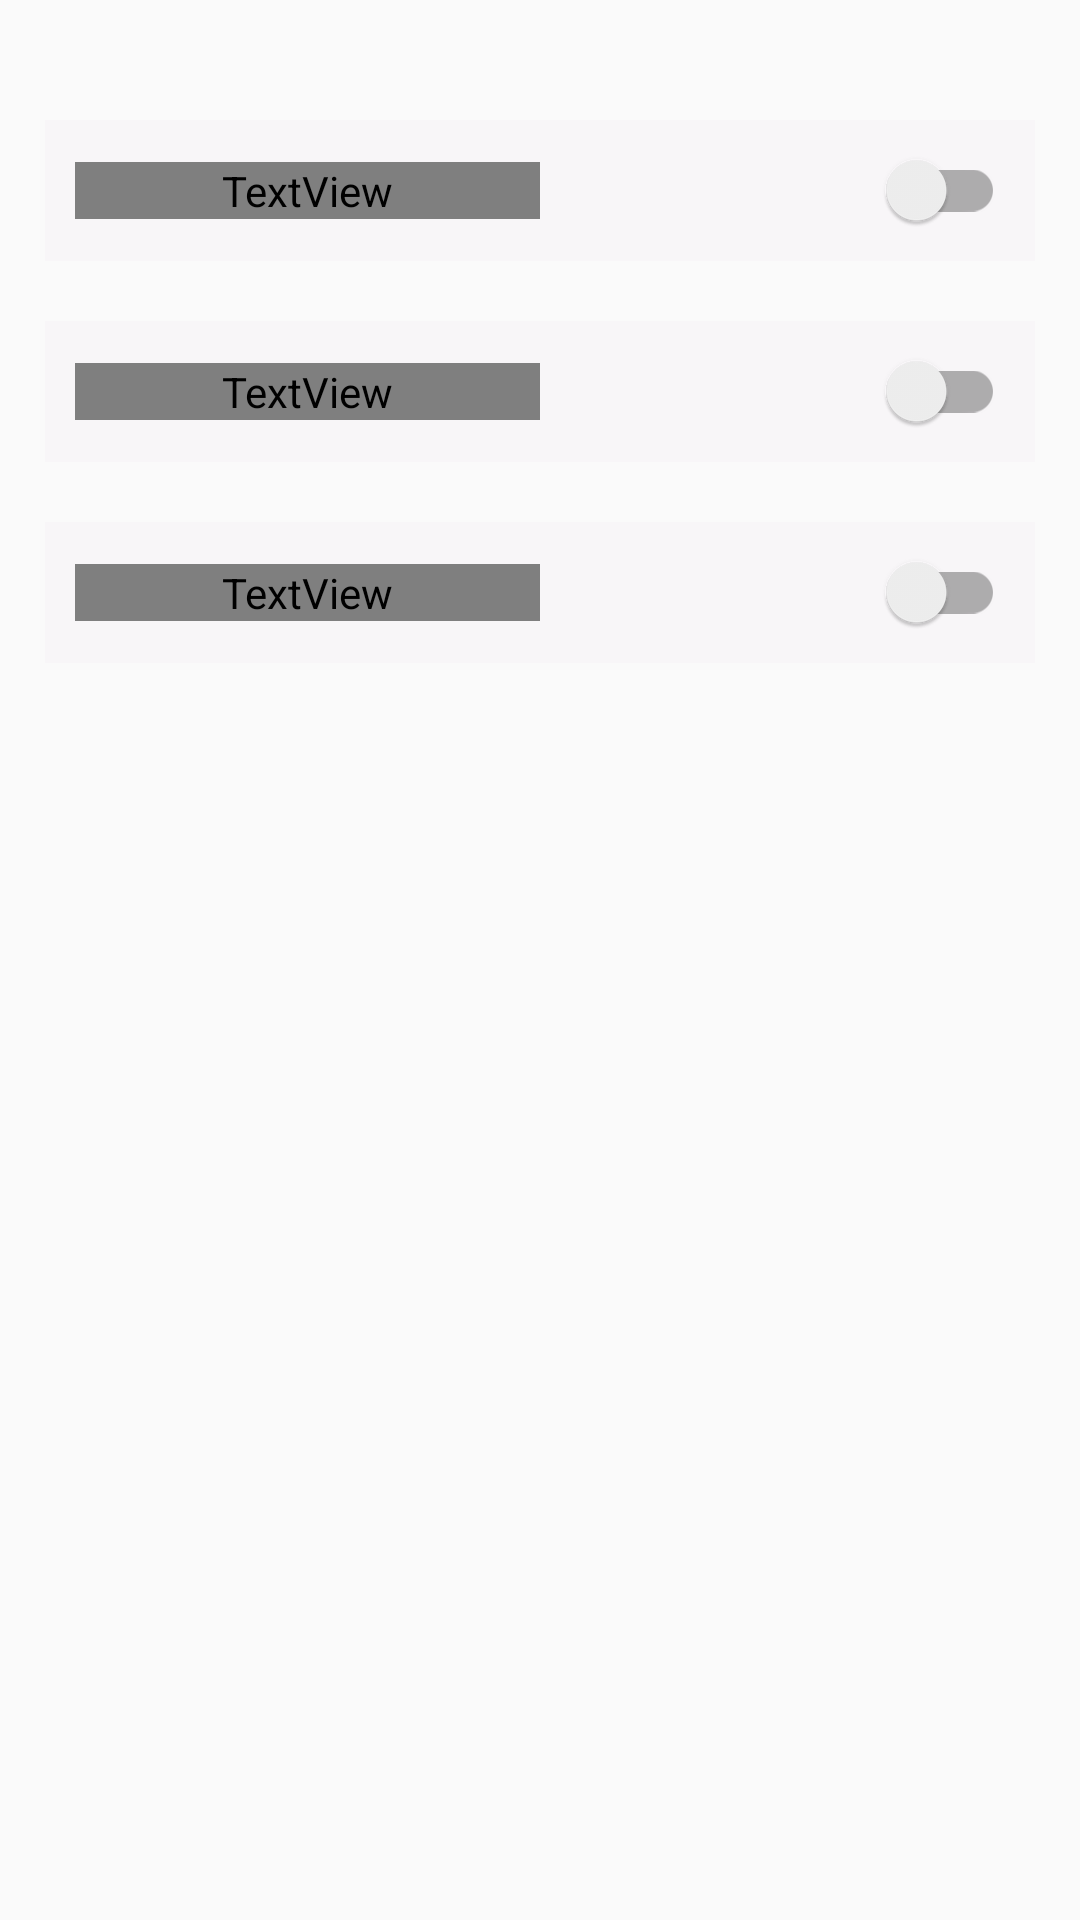

Layout XML and referenced resources for this Android screen:
<!-- AndroidManifest.xml: application theme AppTheme -->
<!-- res/layout/settings_fragment.xml -->
<?xml version="1.0" encoding="utf-8"?>
<LinearLayout xmlns:android="http://schemas.android.com/apk/res/android"
    xmlns:app="http://schemas.android.com/apk/res-auto"
    android:layout_width="match_parent"
    android:layout_height="match_parent"
    android:layout_margin="0dp"
    android:background="@drawable/bg_gradient"
    android:orientation="vertical">
    

    
    
    
    <LinearLayout
        android:layout_width="match_parent"
        android:layout_height="wrap_content"
        android:layout_gravity="center_horizontal|center_vertical"
        android:layout_marginLeft="15dp"
        android:layout_marginTop="40dp"
        android:layout_marginRight="15dp"
        android:background="#3CF1EBF1"
        android:orientation="horizontal"
        android:weightSum="1">

        <TextView
            android:layout_width="match_parent"
            android:layout_height="wrap_content"
            android:layout_gravity="center|start"
            android:layout_marginLeft="10dp"
            android:layout_weight=".5"
            android:fontFamily="@font/roboto_regular"
            android:text="@string/celsius"
            android:textAppearance="@style/TextAppearance.AppCompat.Title"
            android:textColor="@android:color/white" />

        <androidx.appcompat.widget.SwitchCompat
            android:id="@+id/swiCelsius"
            android:layout_width="match_parent"
            android:layout_height="wrap_content"
            android:layout_gravity="center|start"
            android:layout_marginStart="8dp"
            android:layout_marginTop="10dp"
            android:layout_marginEnd="10dp"
            android:layout_marginBottom="10dp"
            android:layout_weight=".5"
            android:gravity="center|start"

            app:switchPadding="150dp" />
    </LinearLayout>

    <LinearLayout
        android:layout_width="match_parent"
        android:layout_height="wrap_content"
        android:layout_gravity="center_horizontal|center_vertical"
        android:layout_marginLeft="15dp"
        android:layout_marginTop="20dp"
        android:layout_marginRight="15dp"
        android:background="#3CF1EBF1"
        android:orientation="horizontal"
        android:weightSum="1">

        <TextView
            android:layout_width="match_parent"
            android:layout_height="wrap_content"
            android:layout_gravity="center|start"
            android:layout_marginLeft="10dp"
            android:layout_weight=".5"
            android:fontFamily="@font/roboto_regular"
            android:text="@string/fahrenheit"
            android:textAppearance="@style/TextAppearance.AppCompat.Title"
            android:textColor="@android:color/white" />

        <androidx.appcompat.widget.SwitchCompat
            android:id="@+id/swiFahrenheit"
            android:layout_width="match_parent"
            android:layout_height="wrap_content"
            android:layout_marginStart="8dp"
            android:layout_marginTop="10dp"
            android:layout_marginEnd="10dp"
            android:layout_marginBottom="10dp"
            android:layout_weight=".5" />
    </LinearLayout>

    <LinearLayout
        android:layout_width="match_parent"
        android:layout_height="wrap_content"
        android:layout_gravity="center_horizontal|center_vertical"
        android:layout_marginLeft="15dp"
        android:layout_marginTop="20dp"
        android:layout_marginRight="15dp"
        android:background="#3CF1EBF1"
        android:orientation="horizontal"
        android:weightSum="1">

        <TextView
            android:layout_width="match_parent"
            android:layout_height="wrap_content"
            android:layout_gravity="center|start"
            android:layout_marginLeft="10dp"
            android:layout_weight=".5"
            android:fontFamily="@font/roboto_regular"
            android:gravity="center|start"
            android:text="@string/location_reset"
            android:textAppearance="@style/TextAppearance.AppCompat.Title"
            android:textColor="@android:color/white" />

        <androidx.appcompat.widget.SwitchCompat
            android:id="@+id/swiLocationReset"
            android:layout_width="match_parent"
            android:layout_height="wrap_content"
            android:layout_gravity="center|start"
            android:layout_marginStart="8dp"
            android:layout_marginTop="10dp"
            android:layout_marginEnd="10dp"
            android:layout_marginBottom="10dp"
            android:layout_weight=".5"
            app:switchPadding="100dp" />
    </LinearLayout>
</LinearLayout>
<!-- resources referenced by this layout -->
<resources>
  <string name="celsius">Celsius/metric</string>
  <string name="fahrenheit">Fahrenheit/imperial</string>
  <string name="location_reset">Location reset</string>
  <style name="AppTheme" parent="Theme.AppCompat.Light.DarkActionBar">
          
          <item name="colorPrimary">@color/colorPrimary</item>
          <item name="colorPrimaryDark">@color/colorPrimaryDark</item>
          <item name="colorAccent">@color/colorPrimaryDark</item>
          <item name="windowActionBar">false</item>
          <item name="windowNoTitle">true</item>
      </style>
  <color name="colorPrimary">#1b223e</color>
  <color name="colorPrimaryDark">#1b223e</color>
</resources>
